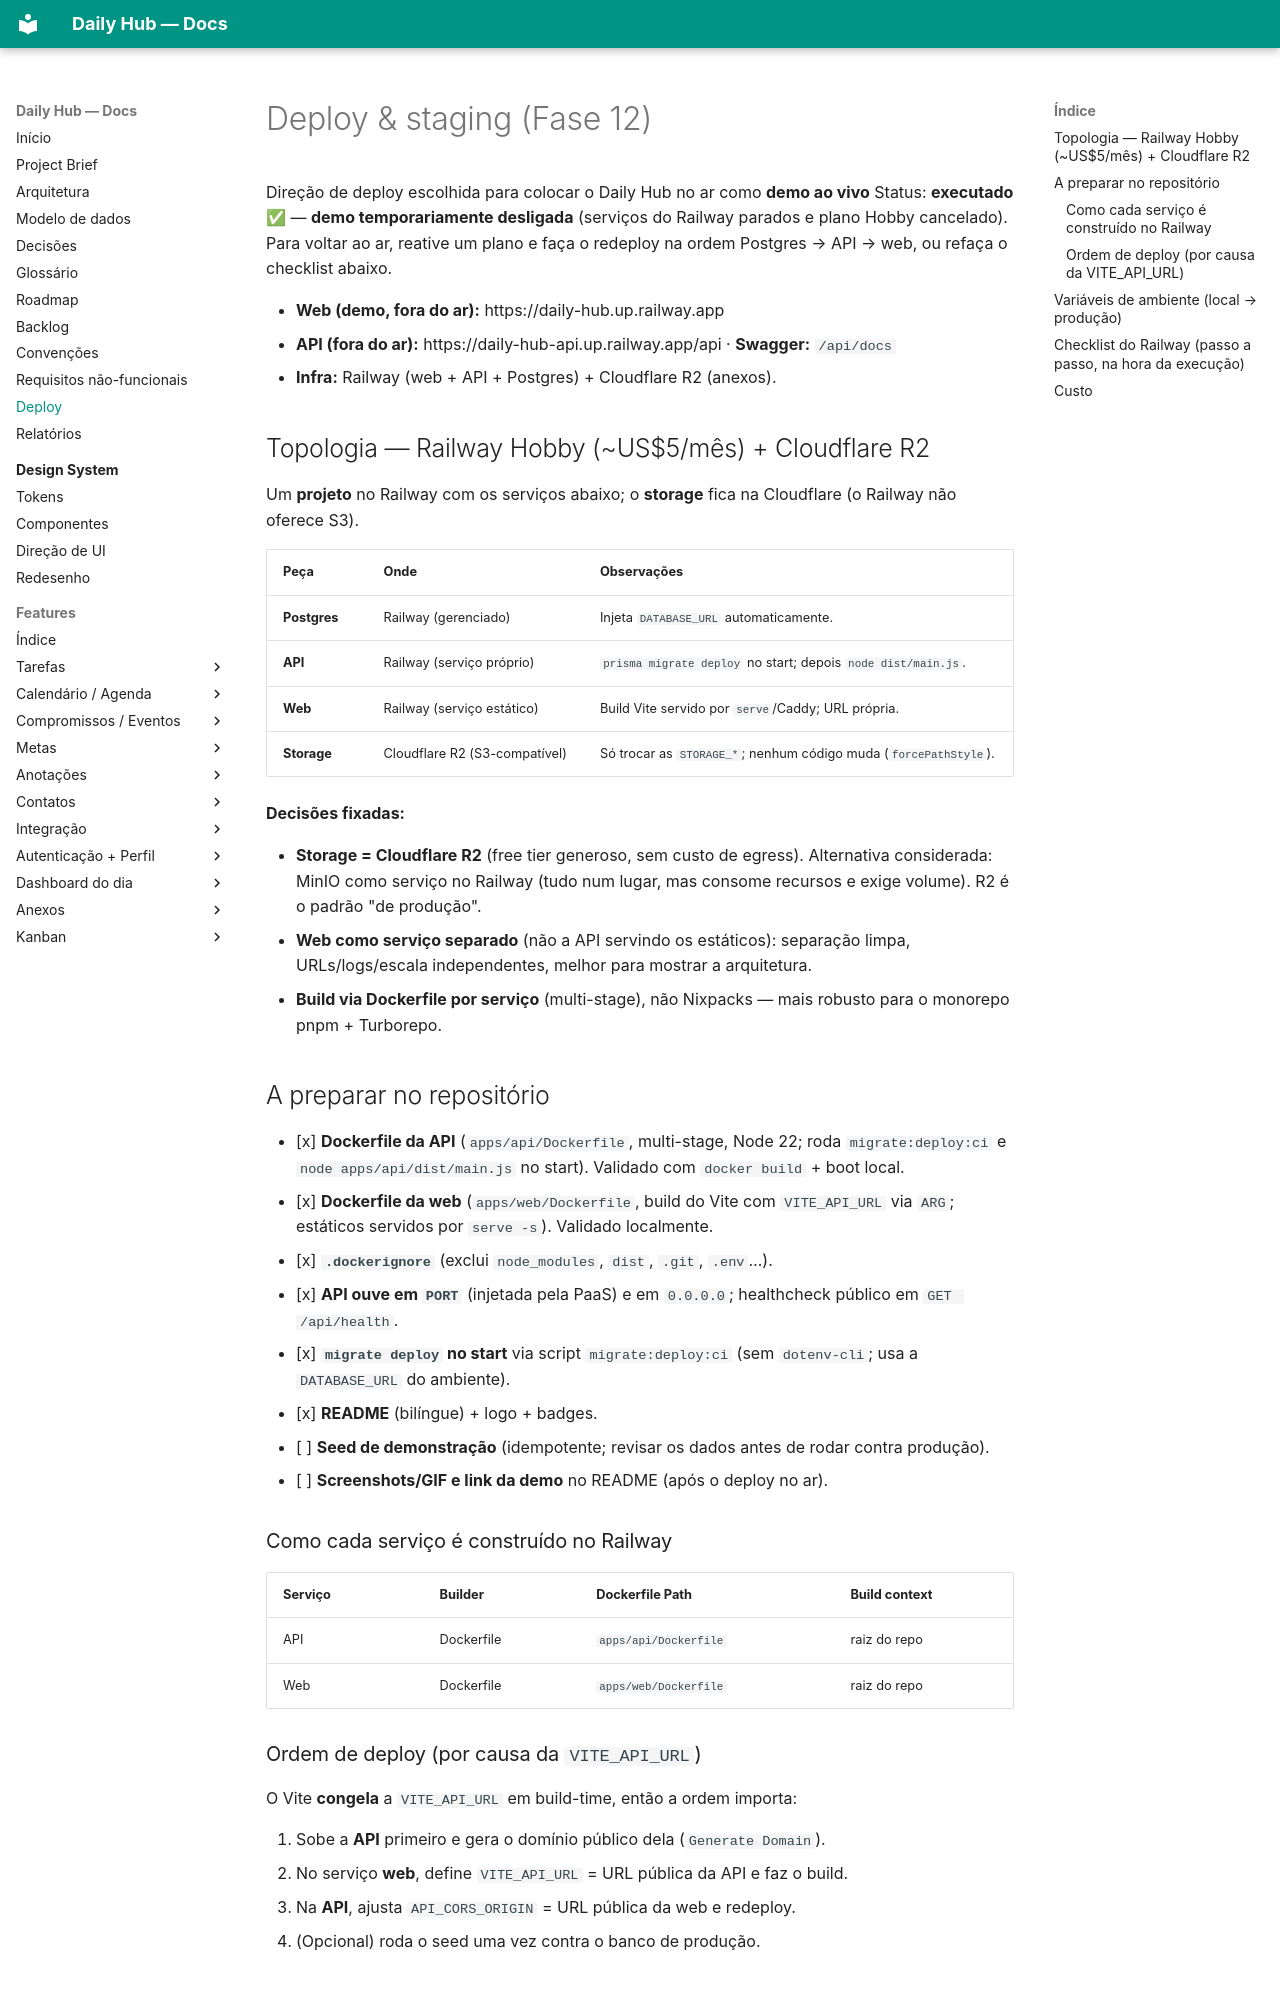

repository: amaroAdonis/daily-hub · page: deploy/index.html · generator: mkdocs

# Deploy & staging (Fase 12)

Direção de deploy escolhida para colocar o Daily Hub no ar como **demo ao vivo**
Status: **executado** ✅ — **demo temporariamente desligada** (serviços do
Railway parados e plano Hobby cancelado). Para voltar ao ar, reative um plano e
faça o redeploy na ordem Postgres → API → web, ou refaça o checklist abaixo.

- **Web (demo, fora do ar):** https://daily-hub.up.railway.app
- **API (fora do ar):** https://daily-hub-api.up.railway.app/api · **Swagger:** `/api/docs`
- **Infra:** Railway (web + API + Postgres) + Cloudflare R2 (anexos).

## Topologia — Railway Hobby (~US$5/mês) + Cloudflare R2

Um **projeto** no Railway com os serviços abaixo; o **storage** fica na Cloudflare
(o Railway não oferece S3).

| Peça         | Onde                          | Observações                                                      |
| ------------ | ----------------------------- | ---------------------------------------------------------------- |
| **Postgres** | Railway (gerenciado)          | Injeta `DATABASE_URL` automaticamente.                           |
| **API**      | Railway (serviço próprio)     | `prisma migrate deploy` no start; depois `node dist/main.js`.    |
| **Web**      | Railway (serviço estático)    | Build Vite servido por `serve`/Caddy; URL própria.               |
| **Storage**  | Cloudflare R2 (S3-compatível) | Só trocar as `STORAGE_*`; nenhum código muda (`forcePathStyle`). |

**Decisões fixadas:**

- **Storage = Cloudflare R2** (free tier generoso, sem custo de egress). Alternativa
  considerada: MinIO como serviço no Railway (tudo num lugar, mas consome recursos
  e exige volume). R2 é o padrão "de produção".
- **Web como serviço separado** (não a API servindo os estáticos): separação limpa,
  URLs/logs/escala independentes, melhor para mostrar a arquitetura.
- **Build via Dockerfile por serviço** (multi-stage), não Nixpacks — mais robusto
  para o monorepo pnpm + Turborepo.

## A preparar no repositório

- [x] **Dockerfile da API** (`apps/api/Dockerfile`, multi-stage, Node 22; roda
      `migrate:deploy:ci` e `node apps/api/dist/main.js` no start). Validado com
      `docker build` + boot local.
- [x] **Dockerfile da web** (`apps/web/Dockerfile`, build do Vite com `VITE_API_URL`
      via `ARG`; estáticos servidos por `serve -s`). Validado localmente.
- [x] **`.dockerignore`** (exclui `node_modules`, `dist`, `.git`, `.env`…).
- [x] **API ouve em `PORT`** (injetada pela PaaS) e em `0.0.0.0`; healthcheck
      público em `GET /api/health`.
- [x] **`migrate deploy` no start** via script `migrate:deploy:ci` (sem
      `dotenv-cli`; usa a `DATABASE_URL` do ambiente).
- [x] **README** (bilíngue) + logo + badges.
- [ ] **Seed de demonstração** (idempotente; revisar os dados antes de rodar
      contra produção).
- [ ] **Screenshots/GIF e link da demo** no README (após o deploy no ar).

### Como cada serviço é construído no Railway

| Serviço | Builder    | Dockerfile Path       | Build context |
| ------- | ---------- | --------------------- | ------------- |
| API     | Dockerfile | `apps/api/Dockerfile` | raiz do repo  |
| Web     | Dockerfile | `apps/web/Dockerfile` | raiz do repo  |

### Ordem de deploy (por causa da `VITE_API_URL`)

O Vite **congela** a `VITE_API_URL` em build-time, então a ordem importa:

1. Sobe a **API** primeiro e gera o domínio público dela (`Generate Domain`).
2. No serviço **web**, define `VITE_API_URL` = URL pública da API e faz o build.
3. Na **API**, ajusta `API_CORS_ORIGIN` = URL pública da web e redeploy.
4. (Opcional) roda o seed uma vez contra o banco de produção.
